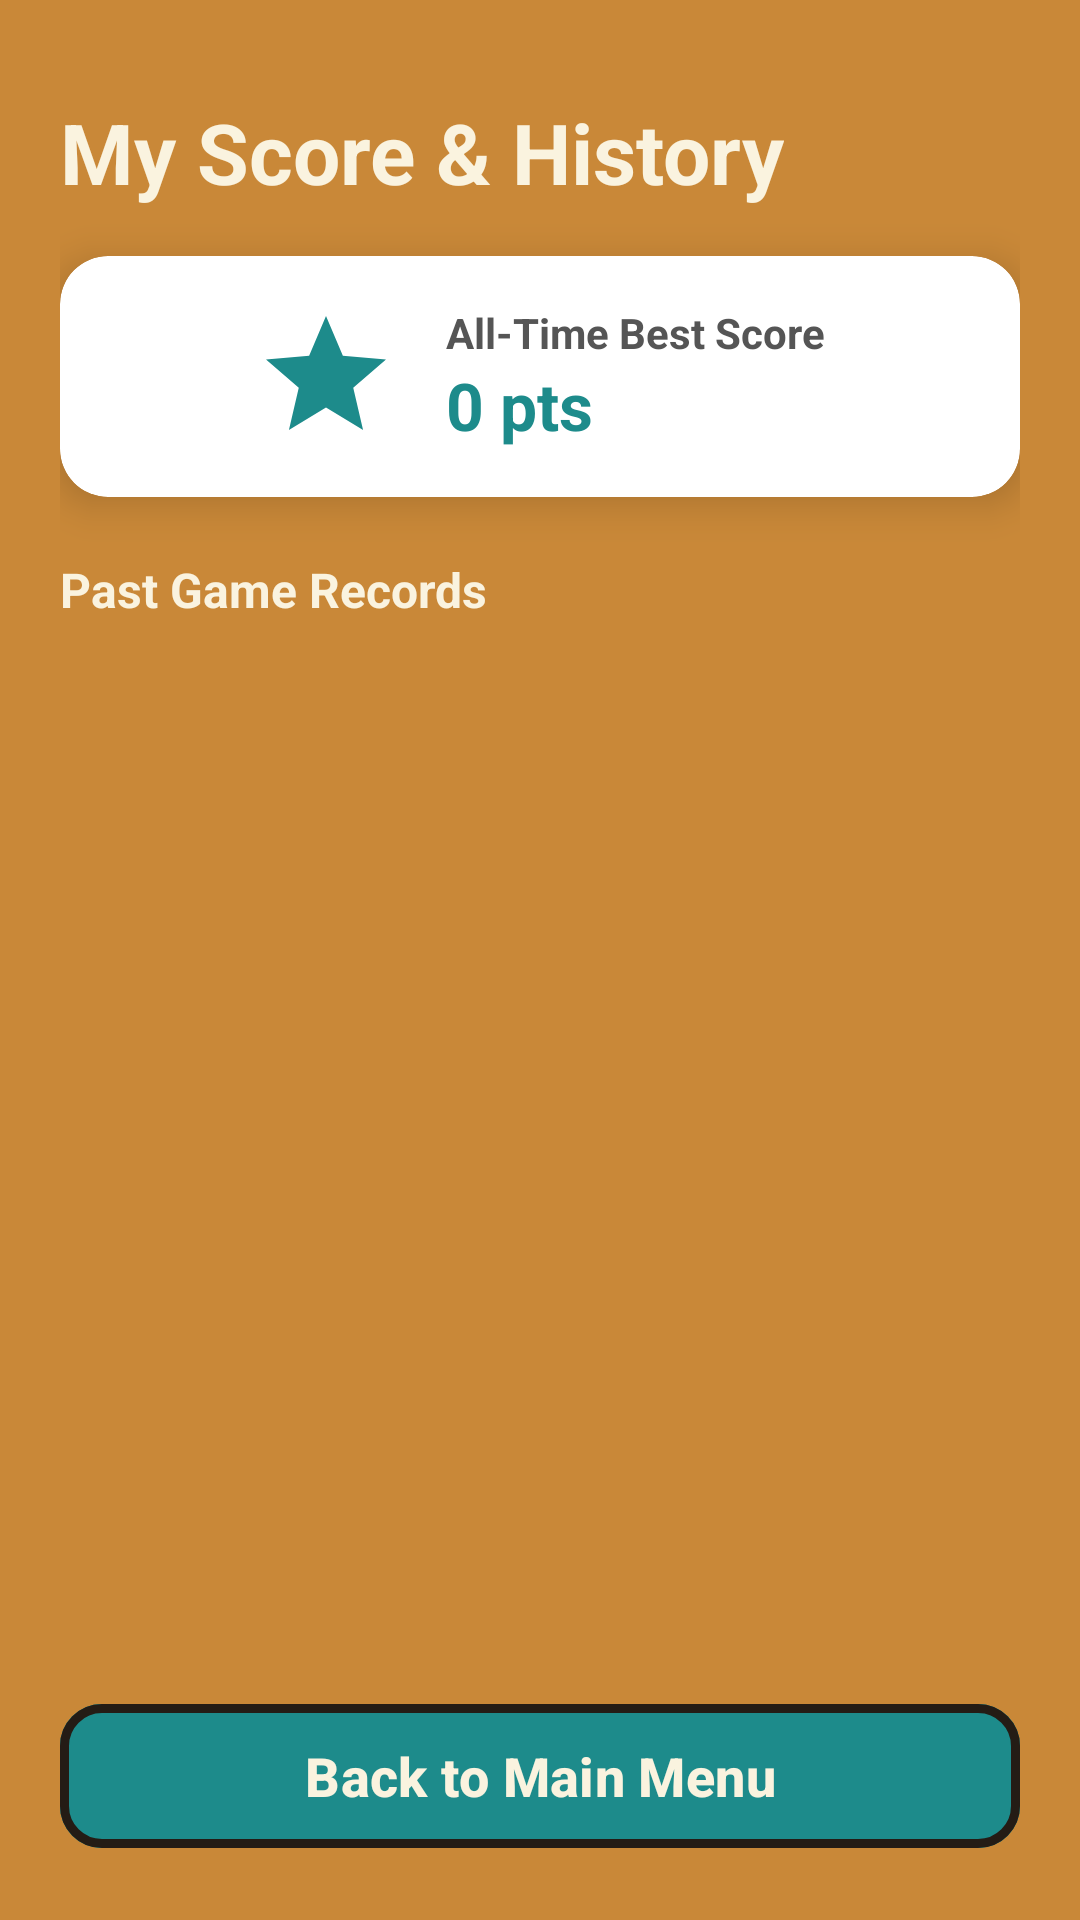

Here is an Android app screen rendered from its layout file. Give the layout XML and the strings, colors and styles it references.
<!-- AndroidManifest.xml: application theme Theme.Assignment2 -->
<!-- res/layout/activity_my_score.xml -->
<?xml version="1.0" encoding="utf-8"?>
<androidx.constraintlayout.widget.ConstraintLayout xmlns:android="http://schemas.android.com/apk/res/android"
    xmlns:app="http://schemas.android.com/apk/res-auto"
    android:layout_width="match_parent"
    android:layout_height="match_parent"
    android:background="@color/stage_amber"
    android:padding="20dp">

    <TextView
        android:id="@+id/tvHeader"
        android:layout_width="wrap_content"
        android:layout_height="wrap_content"
        android:layout_marginTop="12dp"
        android:text="My Score &amp; History"
        android:textColor="@color/parchment_cream"
        android:textSize="28sp"
        android:textStyle="bold"
        app:layout_constraintStart_toStartOf="parent"
        app:layout_constraintTop_toTopOf="parent" />

    <androidx.cardview.widget.CardView
        android:id="@+id/cardHighScore"
        android:layout_width="match_parent"
        android:layout_height="wrap_content"
        android:layout_marginTop="16dp"
        app:cardBackgroundColor="@color/white"
        app:cardCornerRadius="16dp"
        app:cardElevation="8dp"
        app:strokeColor="@color/espresso_outline"
        app:strokeWidth="3dp"
        app:layout_constraintTop_toBottomOf="@id/tvHeader">

        <LinearLayout
            android:layout_width="match_parent"
            android:layout_height="wrap_content"
            android:gravity="center"
            android:orientation="horizontal"
            android:padding="16dp">

            <ImageView
                android:layout_width="48dp"
                android:layout_height="48dp"
                android:contentDescription="Star Icon"
                android:src="@drawable/ic_star_score"
                app:tint="@color/magic_teal" />

            <LinearLayout
                android:layout_width="wrap_content"
                android:layout_height="wrap_content"
                android:layout_marginStart="16dp"
                android:orientation="vertical">

                <TextView
                    android:layout_width="wrap_content"
                    android:layout_height="wrap_content"
                    android:text="All-Time Best Score"
                    android:textColor="#555555"
                    android:textSize="14sp"
                    android:textStyle="bold" />

                <TextView
                    android:id="@+id/tvHighScoreBig"
                    android:layout_width="wrap_content"
                    android:layout_height="wrap_content"
                    android:text="0 pts"
                    android:textColor="@color/magic_teal"
                    android:textSize="22sp"
                    android:textStyle="bold" />
            </LinearLayout>
        </LinearLayout>
    </androidx.cardview.widget.CardView>

    <TextView
        android:id="@+id/tvHistoryTitle"
        android:layout_width="wrap_content"
        android:layout_height="wrap_content"
        android:layout_marginTop="20dp"
        android:text="Past Game Records"
        android:textColor="@color/parchment_cream"
        android:textSize="16sp"
        android:textStyle="bold"
        app:layout_constraintStart_toStartOf="parent"
        app:layout_constraintTop_toBottomOf="@id/cardHighScore" />

    <androidx.recyclerview.widget.RecyclerView
        android:id="@+id/rvHistory"
        android:layout_width="match_parent"
        android:layout_height="0dp"
        android:layout_marginTop="8dp"
        android:layout_marginBottom="12dp"
        app:layout_constraintBottom_toTopOf="@id/btnBack"
        app:layout_constraintTop_toBottomOf="@id/tvHistoryTitle" />

    <TextView
        android:id="@+id/tvEmpty"
        android:layout_width="wrap_content"
        android:layout_height="wrap_content"
        android:text="No game records found. Play a game to see your scores here!"
        android:textColor="@color/parchment_cream"
        android:textSize="14sp"
        android:textStyle="bold"
        android:visibility="gone"
        app:layout_constraintBottom_toTopOf="@id/btnBack"
        app:layout_constraintEnd_toEndOf="parent"
        app:layout_constraintStart_toStartOf="parent"
        app:layout_constraintTop_toBottomOf="@id/tvHistoryTitle" />

    <com.google.android.material.button.MaterialButton
        android:id="@+id/btnBack"
        android:layout_width="match_parent"
        android:layout_height="56dp"
        android:backgroundTint="@color/magic_teal"
        android:text="Back to Main Menu"
        android:textColor="@color/parchment_cream"
        android:textSize="18sp"
        android:textStyle="bold"
        app:cornerRadius="14dp"
        app:strokeColor="@color/espresso_outline"
        app:strokeWidth="3dp"
        app:layout_constraintBottom_toBottomOf="parent" />

</androidx.constraintlayout.widget.ConstraintLayout>
<!-- resources referenced by this layout -->
<resources>
  <color name="espresso_outline">#241C15</color>
  <color name="magic_teal">#1D8B8B</color>
  <color name="parchment_cream">#FAF3DF</color>
  <color name="stage_amber">#C98838</color>
  <color name="white">#FFFFFFFF</color>
  <!-- drawable ic_star_score (drawable) -->
  <vector xmlns:android="http://schemas.android.com/apk/res/android"
      android:width="24dp"
      android:height="24dp"
      android:viewportWidth="24"
      android:viewportHeight="24">
    <path
        android:fillColor="#FFFFB200"
        android:pathData="M12,17.27L18.18,21l-1.64,-7.03L22,9.24l-7.19,-0.61L12,2L9.19,8.63L2,9.24l5.46,4.73L5.82,21z"/>
  </vector>
  <style name="Theme.Assignment2" parent="Base.Theme.Assignment2" />
  <style name="Base.Theme.Assignment2" parent="Theme.Material3.DayNight.NoActionBar">
          <item name="android:windowFullscreen">true</item>
          <item name="android:windowContentOverlay">@null</item>
      </style>
</resources>
